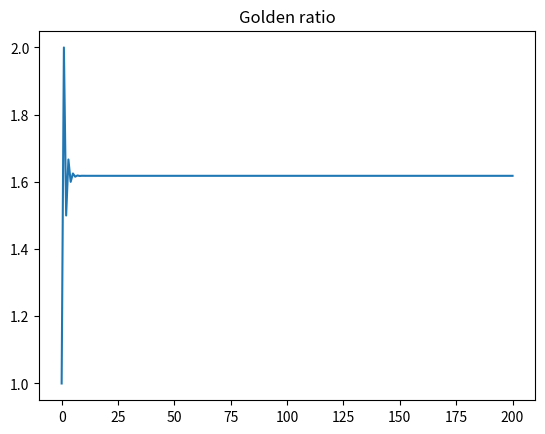

Generate this figure with matplotlib:
from matplotlib import pyplot as plt


def graph(y):
    plt.plot(y)
    plt.title('Golden ratio')
    plt.show()


def fibo(n):

    if n == 1:
        return [1]
    if n == 2:
        return [1, 1]

    a = 1
    b = 1
    series = [a, b]
    for i in range(n):
        c = a + b
        series.append(c)
        a = b
        b = c

    return series


def ratio(n):
    ratios = []

    result = fibo(n)
    for x in range(len(result) - 1):
        ratios.append(result[x + 1]/result[x])

    return ratios

num = 200
results = ratio(num)

graph(results)